Dataset: full_size_600x400 (GitHub, Us4Good/Data-Analysis). Classes: no smoke, smoke.

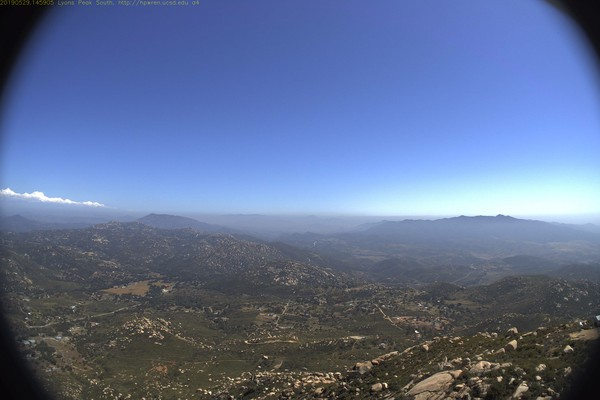
Label: no smoke

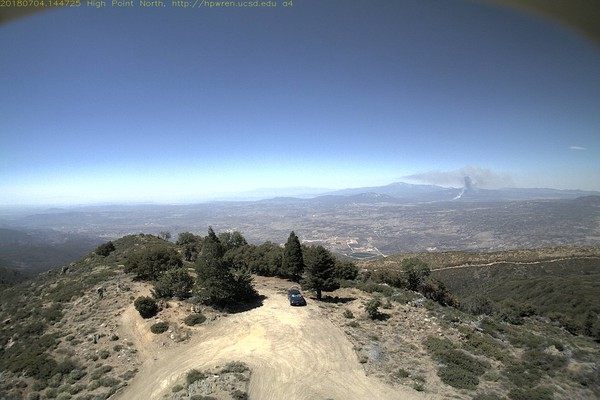
Label: smoke

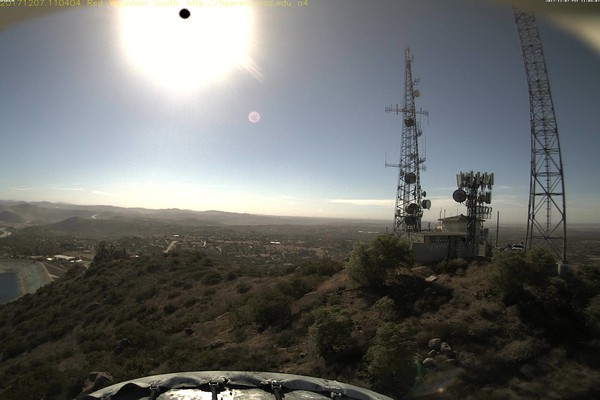
Label: no smoke

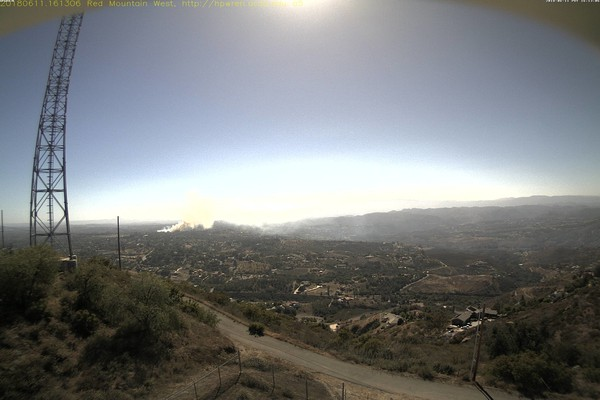
Label: smoke

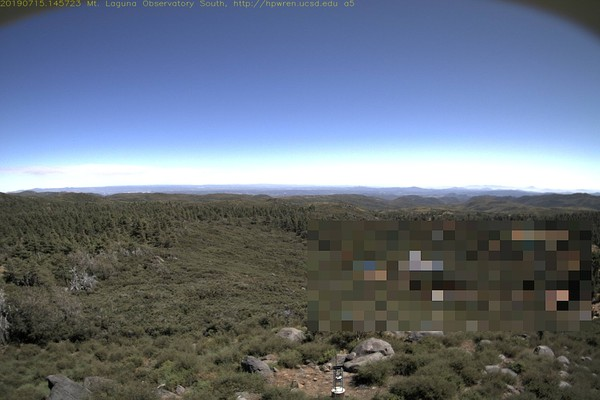
Label: no smoke

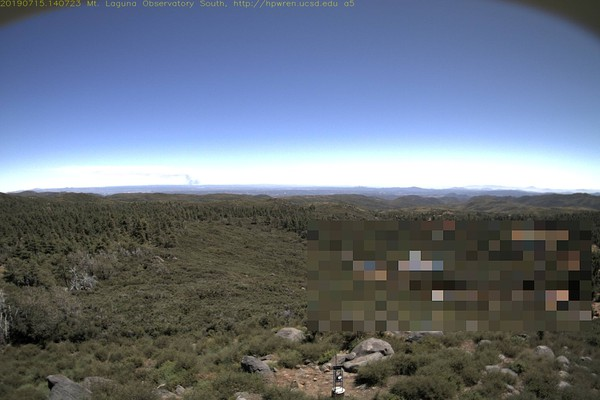
Label: smoke
